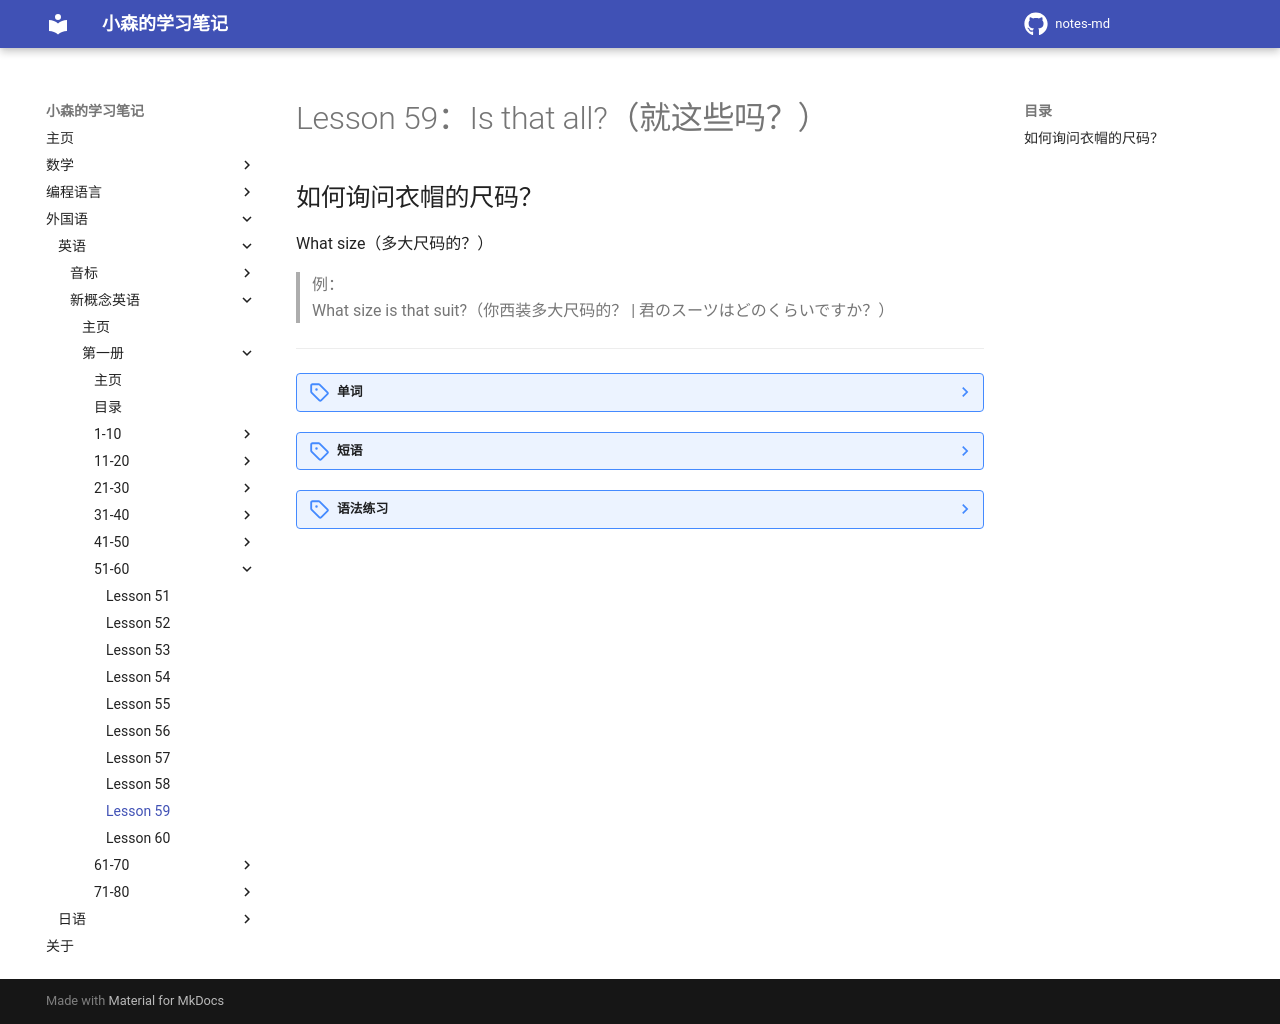

repository: komori-flag/notes-md · page: StudyNotes/Foreign-Language/English/NewConceptEnglish/Frist/Lesson-59/index.html · generator: mkdocs

# Lesson 59：Is that all?（就这些吗？）


## 如何询问衣帽的尺码？

What size（多大尺码的？）

> 例：<br>
> What size is that suit?（你西装多大尺码的？ | 君のスーツはどのくらいですか？） <br>


---
??? note "单词"
    **/ˈenvələʊp/**<br>
    <font size=5>**envelope**</font>&nbsp;&nbsp;<font size=4>`n.[C]信封`</font><br>
    例子：<br>
    ①：I have a new envelope.（我有一张新的信封。 | 新しい封筒があります。）<br>
    ②：He has a new envelope.（他有一张新的信封。 | 彼には新しい封筒があります。）<br>
    ③：Does he have a new envelope?（他有一张新信封吗？ | 彼には新しい封筒がありますか？）<br>
    <br>
    **/ˈraɪtɪŋ peɪpə/**<br>
    <font size=5>**writing paper**</font>&nbsp;&nbsp;<font size=4>`信纸`</font><br>
    例子：She's writing on that writing paper.（她正在写这些信纸。 | 彼女はこれらの手紙を書いています。）<br>
    <br>
    **/ˈʃɒp əsɪstənt/**<br>
    <font size=5>**shop assistant**</font>&nbsp;&nbsp;<font size=4>`售货员`</font><br>
    <br>
    **/saɪz/**<br>
    <font size=5>**size**</font>&nbsp;&nbsp;<font size=4>`n.[C/U]尺寸，尺码，大小`</font><br>
    例子：<br>
    ①：I want a large size.（我想要大尺码的。 | 大きなサイズが欲しいです。）<br>
    ②：Do you want a large size.（你想要大尺寸吗？ | 大きなサイズが欲しいですか。）<br>
    ③：<u>What size</u> do you want?（你想要什么尺寸？ | どんなサイズが欲しいですか？）<br>
    <br>
    **/pæd/**<br>
    <font size=5>**pad**</font>&nbsp;&nbsp;<font size=4>`n.[C]信笺簿`</font><br>
    <br>
    **/ɡluː/**<br>
    <font size=5>**glue**</font>&nbsp;&nbsp;<font size=4>`n.[U]胶水`</font><br>
    <br>
    **/tʃɔːk/**<br>
    <font size=5>**chalk**</font>&nbsp;&nbsp;<font size=4>`n.[C/U]粉笔`</font><br>
    <br>
    **/tʃeɪndʒ/**<br>
    <font size=5>**change**</font>&nbsp;&nbsp;<font size=4>`n.[U]零钱，找给的钱`</font><br>
    <br>
    **/hæv/**<br>
    <font size=5>**have**</font>&nbsp;&nbsp;<font size=4>`v.有，持有`</font><br>
    <br>


??? note "短语"
    <font size=5>**What size is that suit?**</font>&nbsp;&nbsp;<font size=4>`你西装多大尺码的？`</font><br>
    <br>
    <font size=5>**Do you have?**</font>&nbsp;&nbsp;<font size=4>`你有什么？`</font><br>


??? note "语法练习"
    一：仿照例句回答下列问题<br>
    例①：Do you have a dog and a cat?<br>
    - I have a dog, but I don't have a cat.<br>
    ①：Do you have a pen and a pencil?<br>
    - I have a pen, but I don't have a pencil.<br>
    ②：Do you have an envelope and a pad of paper?<br>
    - I have an envelope, but I don't have a pad of paper.<br>
    ③：Do you have an apple and an orange?<br>
    - I have an apple, but I don't have an orange.<br>
    <br>
    例②：Do they have any tables and chairs?<br>
    - They have some tables, but they don't have any chairs.<br>
    ①：Do they have any boxes and baskets?<br>
    - They have some boxes, but they don't have any baskets.<br>
    ②：Do they have any cups and saucers?<br>
    - They have some cups, but they don't have any saucers.<br>
    ③：Do they have any peaches and pears?<br>
    - They have some peaches, but they don't have any pears.<br>
    <br>
    二：仿照例句回答下列问题<br>
    例：Do you have any bread and butter?<br>
    - We have some bread, but we don't have any butter.<br>
    <br>
    ①：Do you have any milk and sugar?<br>
    - We have some milk, but we don't have any sugar.<br>
    ②：Do you have any soap and water?<br>
    - We have some soap, but we don't have any water.<br>
    ③：Do you have any beef and lamb?<br>
    - We have some beef, but we don't have any lamb.<br>
    ④：Do you have any whisky and wine?<br>
    - We have some whisky, but we don't have any wine.<br>
    ⑤：Do you have any cheese and beer?<br>
    - We have some cheese, but we don't have any beer.<br>
    ⑥：Do you have any jam and honey？<br>
    - We have some jam, but we don't have any honey.<br>
    <br>
    三：仿照例句简短回答下列问题<br>
    例①：Do you have a bike? -- <u>Yes, I do.</u><br>
    ①：Do they have a car? -- <u>Yes, they do.</u><br>
    ②：Do we have any wine? -- <u>Yes, we do.</u><br>
    ③：Do you have any steak? -- <u>Yes, I do.</u><br>
    <br>
    例②：Do you have an aeroplane? -- <u>No, I/we don't.</u><br>
    ①：Do you have any eggs? -- <u>No, I don't.</u><br>
    ②：Do we have any time? -- <u>No, we don't</u><br>
    ③：Do you have a French friend? -- <u>No, I don't.</u><br>
